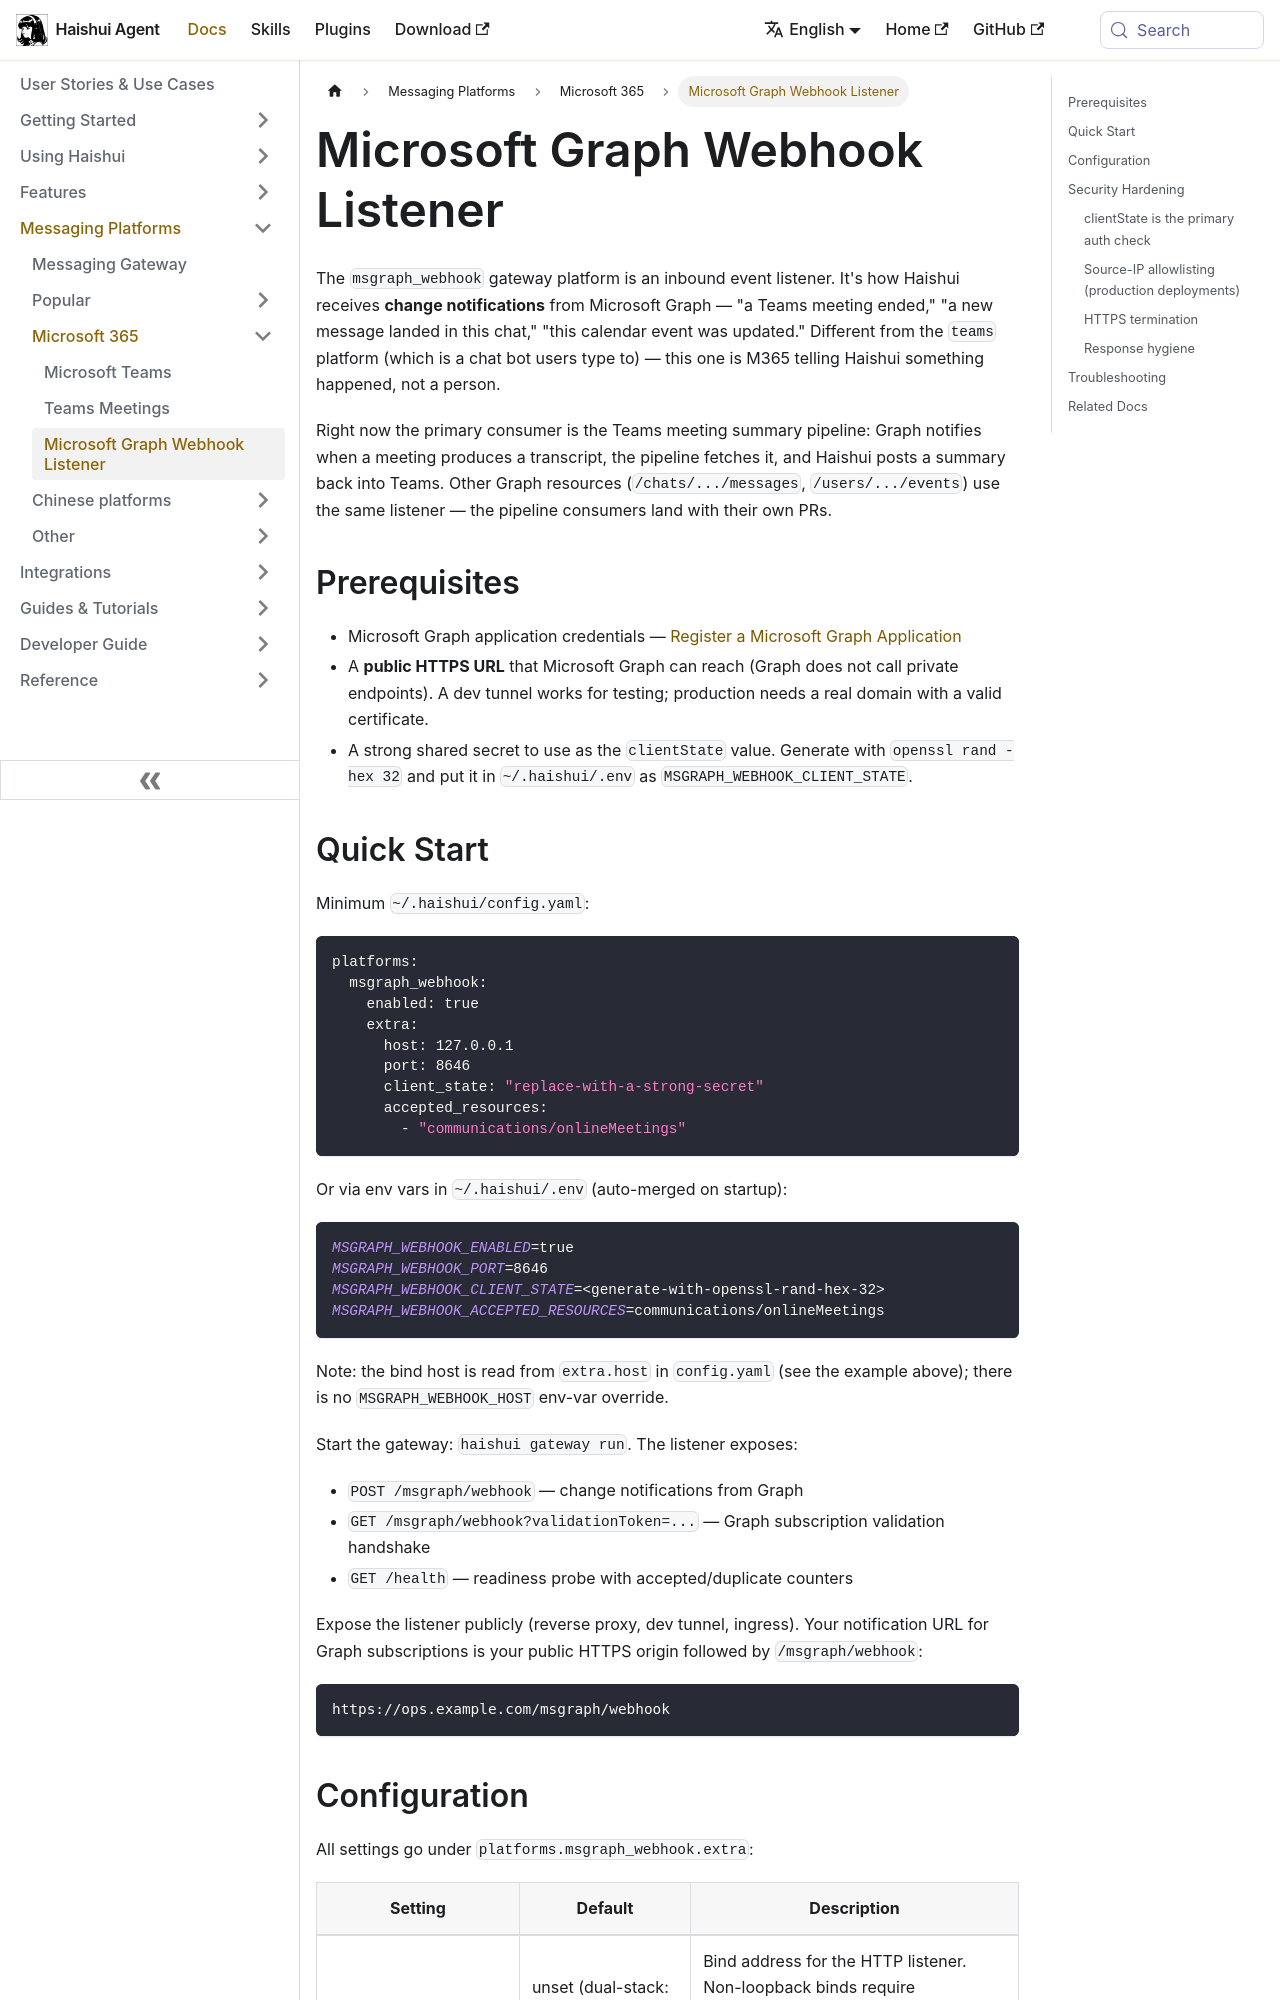

repository: aiqinghaiwork163/haishui-agent · page: docs/user-guide/messaging/msgraph-webhook/index.html · generator: docusaurus

---
sidebar_position: 23
title: "Microsoft Graph Webhook Listener"
description: "Receive Microsoft Graph change notifications (meetings, calendar, chat, etc.) in Haishui"
---

# Microsoft Graph Webhook Listener

The `msgraph_webhook` gateway platform is an inbound event listener. It's how Haishui receives **change notifications** from Microsoft Graph — "a Teams meeting ended," "a new message landed in this chat," "this calendar event was updated." Different from the `teams` platform (which is a chat bot users type to) — this one is M365 telling Haishui something happened, not a person.

Right now the primary consumer is the Teams meeting summary pipeline: Graph notifies when a meeting produces a transcript, the pipeline fetches it, and Haishui posts a summary back into Teams. Other Graph resources (`/chats/.../messages`, `/users/.../events`) use the same listener — the pipeline consumers land with their own PRs.

## Prerequisites

- Microsoft Graph application credentials — [Register a Microsoft Graph Application](../../guides/microsoft-graph-app-registration.md)
- A **public HTTPS URL** that Microsoft Graph can reach (Graph does not call private endpoints). A dev tunnel works for testing; production needs a real domain with a valid certificate.
- A strong shared secret to use as the `clientState` value. Generate with `openssl rand -hex 32` and put it in `~/.haishui/.env` as `MSGRAPH_WEBHOOK_CLIENT_STATE`.

## Quick Start

Minimum `~/.haishui/config.yaml`:

```yaml
platforms:
  msgraph_webhook:
    enabled: true
    extra:
      host: 127.0.0.1
      port: 8646
      client_state: "replace-with-a-strong-secret"
      accepted_resources:
        - "communications/onlineMeetings"
```

Or via env vars in `~/.haishui/.env` (auto-merged on startup):

```bash
MSGRAPH_WEBHOOK_ENABLED=true
MSGRAPH_WEBHOOK_PORT=8646
MSGRAPH_WEBHOOK_CLIENT_STATE=<generate-with-openssl-rand-hex-32>
MSGRAPH_WEBHOOK_ACCEPTED_RESOURCES=communications/onlineMeetings
```

Note: the bind host is read from `extra.host` in `config.yaml` (see the example above); there is no `MSGRAPH_WEBHOOK_HOST` env-var override.

Start the gateway: `haishui gateway run`. The listener exposes:

- `POST /msgraph/webhook` — change notifications from Graph
- `GET /msgraph/webhook?validationToken=...` — Graph subscription validation handshake
- `GET /health` — readiness probe with accepted/duplicate counters

Expose the listener publicly (reverse proxy, dev tunnel, ingress). Your notification URL for Graph subscriptions is your public HTTPS origin followed by `/msgraph/webhook`:

```
https://ops.example.com/msgraph/webhook
```
